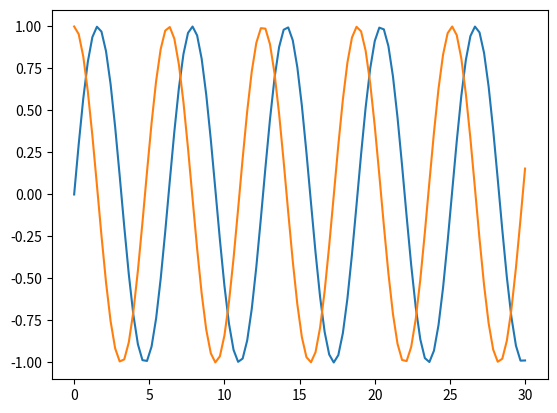

Write Python code to recreate this figure.
import numpy
import matplotlib.pyplot as plt

x = numpy.linspace(0, 30, 100)
sin_y = numpy.sin(x)
plt.plot(x, sin_y)

cos_y = numpy.cos(x)
plt.plot(x, cos_y)
plt.savefig('sin_cos_result')   # 保存图片，默认是png格式
plt.savefig('sin_cos_result.jpg')   # 保存图片，并指定保存的格式是jpg
plt.show()